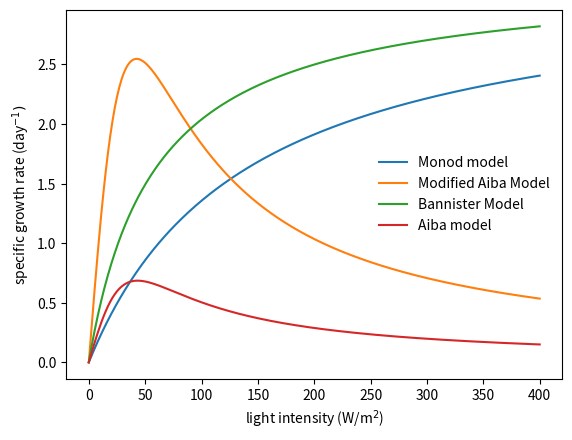

Reproduce this figure in Python. (Note: this script raises an exception after producing the figure.)
#author: Riley Doyle
#date: 8/7/20
#file: specific_growth
#status: WORKING

import numpy as np
from scipy.integrate import odeint
import matplotlib.pyplot as plt
#spirulina platensis

#monod model 
umax = 3.2424
Ki = 13.9136*10
Iin = 0
Iend = 401
delI = 1
Isteps = np.arange(Iin, Iend, delI)
I = Isteps
u = ((umax)) * (I/(I + Ki))

#modified aiba model
K1 = (200.1/24)
K2 = (0.1110/24)
u2 = (I)/(K1 + K2*(I**2))

#Bannister model
m = 0.9868 
K1 = 14.4256*4
u3 = (umax*I)/((K1**m + I**m)**(1/m))

#aiba model
K1 = 182.6*4
K2 = 0.0975*4
umax = 0.9923*24
u4 = (umax*I)/(K1 + I + K2*(I**2))

plt.figure()
plt.plot(I, u)
plt.plot(I, u2)
plt.plot (I, u3)
plt.plot(I, u4)
plt.xlabel('light intensity (W/m$^2$)')
plt.ylabel('specific growth rate (day$^{-1})$')
plt.legend(['Monod model', 'Modified Aiba Model', 'Bannister Model', 'Aiba model'], frameon=False)
plt.show()

#Beer Lambert Law
from scipy import integrate
I0 = 186 #W/m2
o = 0.175 #m2/g
X = 50 #g/m3
z = np.arange(0, 0.20, 0.01)
I = I0*np.exp(-o*X*z)
I_int = integrate.cumtrapz(I, z, initial=0)
plt.plot(z, I_int)
plt.xlabel('position (cm)')
plt.ylabel('Light Intensity (W m$^{-2})$')
plt.show()
